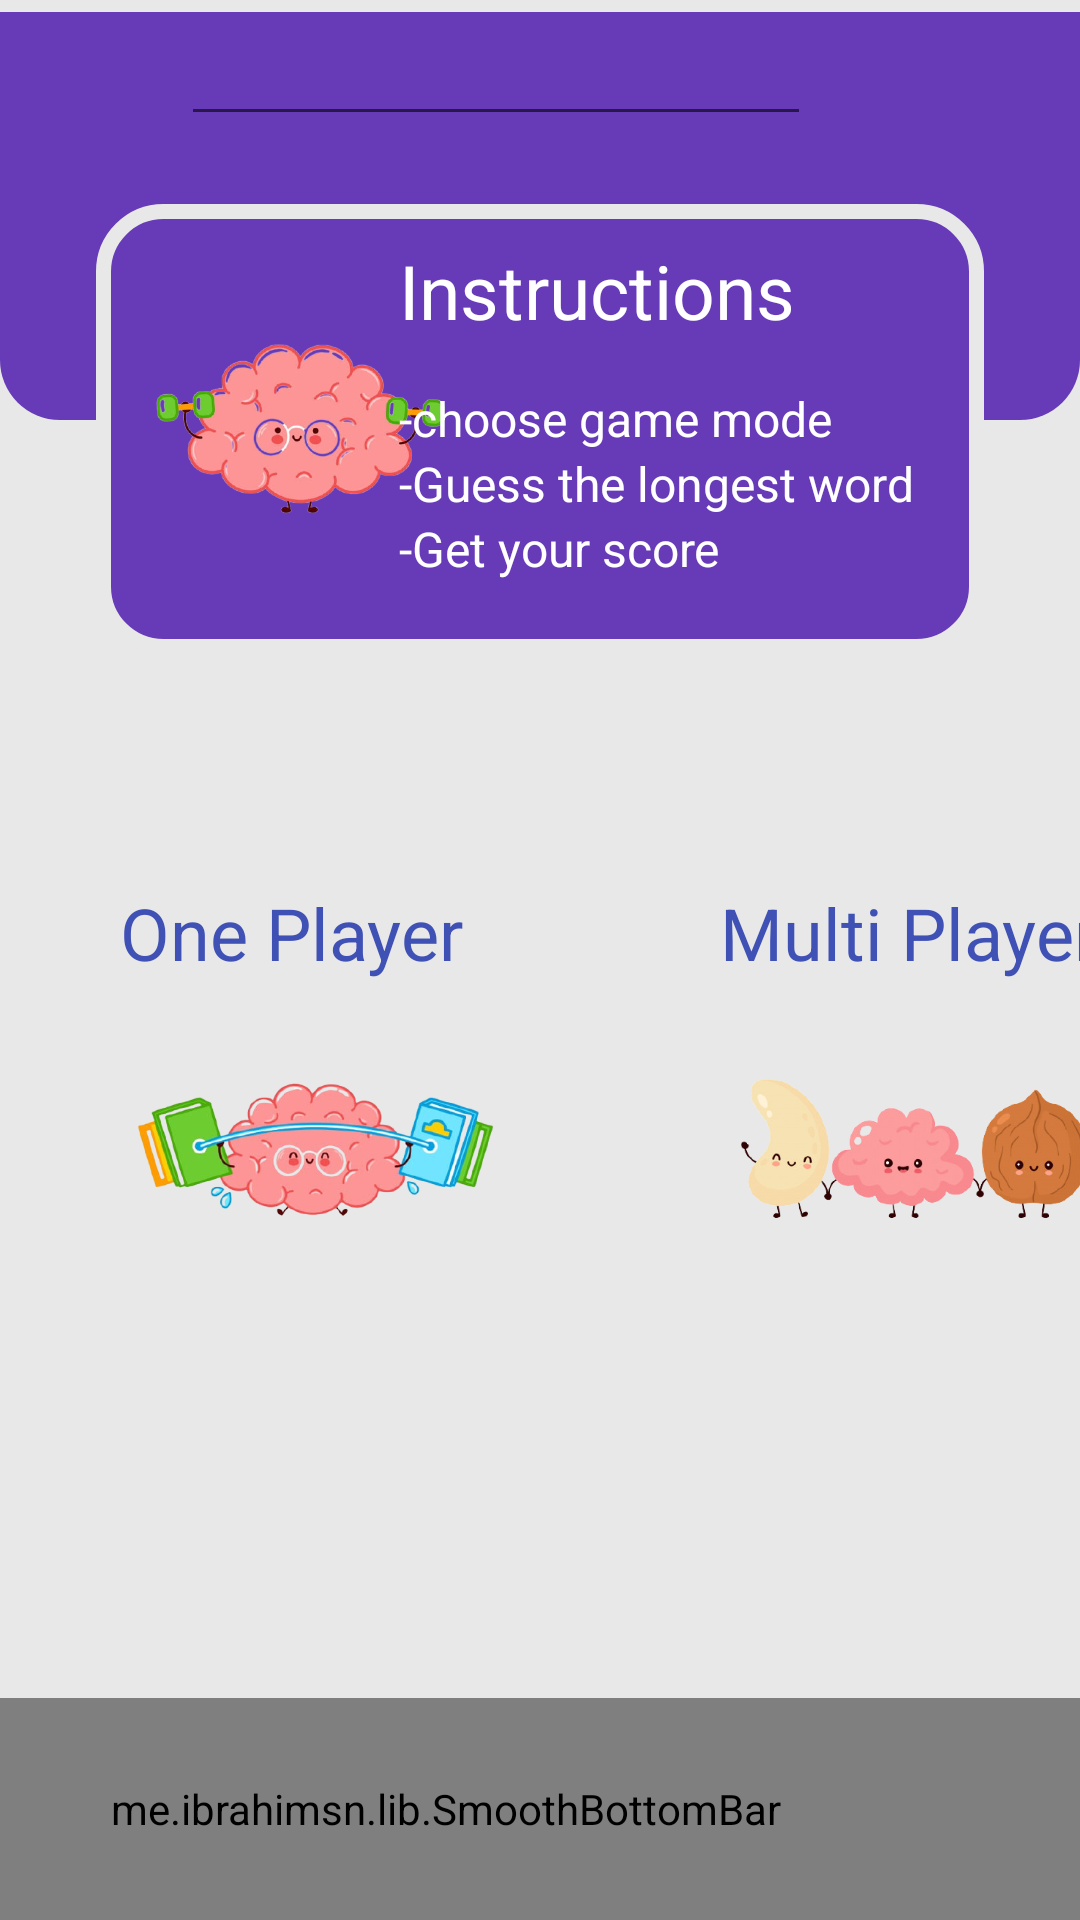

Android layout source for this screen:
<!-- AndroidManifest.xml: application theme Theme.Lettre -->
<!-- res/layout/activity_compte.xml -->
<?xml version="1.0" encoding="utf-8"?>
<androidx.constraintlayout.widget.ConstraintLayout xmlns:android="http://schemas.android.com/apk/res/android"
    xmlns:app="http://schemas.android.com/apk/res-auto"
    xmlns:tools="http://schemas.android.com/tools"
    android:layout_width="match_parent"
    android:layout_height="match_parent"
    android:background="@color/grey"

    >

    <LinearLayout
        android:layout_width="179dp"
        android:layout_height="141dp"
        android:layout_marginStart="16dp"
        android:layout_marginLeft="16dp"
        android:onClick="oneOlayer"
        android:orientation="vertical"
        app:layout_constraintBottom_toTopOf="@+id/bottomBar"
        app:layout_constraintStart_toStartOf="parent"
        app:layout_constraintTop_toBottomOf="@+id/imageView4"
        app:layout_constraintVertical_bias="0.371">

        <TextView
            android:id="@+id/textView8"
            android:layout_width="190dp"
            android:layout_height="31dp"
            android:text="    One Player"
            android:textColor="@color/colorBlue"
            android:textSize="24sp" />

        <ImageView
            android:id="@+id/imageView5"
            android:layout_width="match_parent"
            android:layout_height="wrap_content"
            android:clickable="false"
            android:onClick="oneplayer"
            app:srcCompat="@drawable/solo" />



    </LinearLayout>

    <androidx.appcompat.widget.Toolbar
        android:id="@+id/toolbar"
        android:layout_width="match_parent"
        android:layout_height="wrap_content"
        android:layout_marginTop="4dp"
        android:background="@color/colorPurple"
        android:minHeight="?attr/actionBarSize"
        android:theme="?attr/actionBarTheme"
        app:layout_constraintEnd_toEndOf="parent"
        app:layout_constraintHorizontal_bias="0.0"
        app:layout_constraintStart_toStartOf="parent"
        app:layout_constraintTop_toTopOf="parent" />

    <View
        android:id="@+id/view2"
        android:layout_width="wrap_content"
        android:layout_height="80dp"
        android:background="@drawable/background_button"
        app:layout_constraintEnd_toEndOf="parent"
        app:layout_constraintStart_toStartOf="parent"
        app:layout_constraintTop_toBottomOf="@+id/toolbar" />

    <View
        android:id="@+id/view3"
        android:layout_width="0dp"
        android:layout_height="150dp"
        android:layout_marginStart="32dp"
        android:layout_marginLeft="32dp"
        android:layout_marginTop="8dp"
        android:layout_marginEnd="32dp"
        android:layout_marginRight="32dp"
        android:background="@drawable/doura"
        app:layout_constraintEnd_toEndOf="parent"
        app:layout_constraintHorizontal_bias="1.0"
        app:layout_constraintStart_toStartOf="parent"
        app:layout_constraintTop_toBottomOf="@+id/toolbar" />

    <ImageView
        android:id="@+id/imageView4"
        android:layout_width="110dp"
        android:layout_height="154dp"
        android:layout_marginTop="64dp"
        app:layout_constraintBottom_toBottomOf="@+id/view3"
        app:layout_constraintEnd_toEndOf="@+id/view3"
        app:layout_constraintHorizontal_bias="0.07"
        app:layout_constraintStart_toStartOf="@+id/view3"
        app:layout_constraintTop_toBottomOf="@+id/toolbar"
        app:layout_constraintVertical_bias="1.0"
        app:srcCompat="@drawable/ras" />

    <TextView
        android:id="@+id/textView3"
        android:layout_width="195dp"
        android:layout_height="92dp"
        android:layout_marginTop="16dp"
        android:text="Instructions"
        android:textColor="@color/white"
        android:textSize="25dp"
        app:layout_constraintEnd_toEndOf="@+id/view3"
        app:layout_constraintTop_toTopOf="@+id/imageView4" />

    <TextView
        android:id="@+id/textView4"
        android:layout_width="wrap_content"
        android:layout_height="wrap_content"
        android:drawablePadding="15dp"
        android:text="-Get your score"
        android:textColor="@color/white"
        android:textSize="16dp"
        app:layout_constraintStart_toStartOf="@+id/textView3"
        app:layout_constraintTop_toBottomOf="@+id/textView3" />

    <TextView
        android:id="@+id/textView5"
        android:layout_width="wrap_content"
        android:layout_height="wrap_content"
        android:drawablePadding="15dp"
        android:text="-Guess the longest word"
        android:textColor="@color/white"
        android:textSize="16dp"
        app:layout_constraintBottom_toTopOf="@+id/textView4"
        app:layout_constraintStart_toStartOf="@+id/textView4" />

    <TextView
        android:id="@+id/textView6"
        android:layout_width="wrap_content"
        android:layout_height="wrap_content"
        android:drawablePadding="15dp"
        android:text="-choose game mode"
        android:textColor="@color/white"
        android:textSize="16dp"
        app:layout_constraintBottom_toTopOf="@+id/textView5"
        app:layout_constraintStart_toStartOf="@+id/textView5" />

    <LinearLayout
        android:layout_width="179dp"
        android:layout_height="141dp"
        android:layout_marginStart="216dp"
        android:layout_marginLeft="216dp"
        android:clickable="true"
        android:onClick="multiPlayer"
        android:orientation="vertical"
        app:layout_constraintBottom_toTopOf="@+id/bottomBar"
        app:layout_constraintStart_toStartOf="parent"
        app:layout_constraintTop_toBottomOf="@+id/imageView4"
        app:layout_constraintVertical_bias="0.371">

        <TextView
            android:id="@+id/textView9"
            android:layout_width="190dp"
            android:layout_height="31dp"
            android:clickable="true"
            android:text="    Multi Player"
            android:textColor="@color/colorBlue"
            android:textSize="24sp" />

        <ImageView
            android:id="@+id/imageView8"
            android:layout_width="match_parent"
            android:layout_height="wrap_content"
            android:clickable="true"
            app:srcCompat="@drawable/all" />

    </LinearLayout>

    <EditText
        android:id="@+id/names"
        android:layout_width="wrap_content"
        android:layout_height="wrap_content"
        android:layout_marginTop="4dp"
        android:ems="10"
        android:inputType="textPersonName"
        app:layout_constraintEnd_toEndOf="parent"
        app:layout_constraintHorizontal_bias="0.402"
        app:layout_constraintStart_toStartOf="parent"
        app:layout_constraintTop_toTopOf="parent" />

    <me.ibrahimsn.lib.SmoothBottomBar
        android:id="@+id/bottomBar"
        android:layout_width="424dp"
        android:layout_height="74dp"
        app:backgroundColor="@color/colorPurple"
        app:layout_constraintBottom_toBottomOf="parent"
        app:layout_constraintEnd_toEndOf="parent"
        app:menu="@menu/menu"
        tools:ignore="MissingClass" />

</androidx.constraintlayout.widget.ConstraintLayout>
<!-- resources referenced by this layout -->
<resources>
  <color name="colorBlue">#3F51B5</color>
  <color name="colorPurple">#673AB7</color>
  <color name="grey">#E8E8E8</color>
  <color name="white">#FFFFFFFF</color>
  <!-- drawable all: png bitmap (drawable, 78595 bytes) -->
  <!-- drawable background_button (drawable) -->
  <?xml version="1.0" encoding="utf-8"?>
  <shape xmlns:android="http://schemas.android.com/apk/res/android">
  <gradient android:startColor="@color/colorPurple" android:endColor="@color/colorPurple"
      android:angle="270"/>
      <corners android:bottomLeftRadius="20dp" android:bottomRightRadius="20dp"/>
  </shape>
  <!-- drawable doura (drawable) -->
  <?xml version="1.0" encoding="utf-8"?>
  <shape xmlns:android="http://schemas.android.com/apk/res/android">
  <gradient android:startColor="@color/colorPurple" android:endColor="@color/colorPurple"/>
      <corners android:radius="20dp"/>
      <stroke android:color="@color/grey" android:width="5dp"/>
  </shape>
  <!-- drawable ras: png bitmap (drawable, 112572 bytes) -->
  <!-- drawable solo: png bitmap (drawable, 134355 bytes) -->
  <style name="Theme.Lettre" parent="Theme.MaterialComponents.DayNight.DarkActionBar">
          
          <item name="colorPrimary">@color/purple_500</item>
          <item name="colorPrimaryVariant">@color/purple_700</item>
          <item name="colorOnPrimary">@color/white</item>
          
          <item name="colorSecondary">@color/teal_200</item>
          <item name="colorSecondaryVariant">@color/teal_700</item>
          <item name="colorOnSecondary">@color/black</item>
          
          <item name="android:statusBarColor" tools:targetApi="l">?attr/colorPrimaryVariant</item>
          
      </style>
  <color name="purple_500">#FF6200EE</color>
  <color name="purple_700">#FF3700B3</color>
  <color name="teal_200">#FF03DAC5</color>
  <color name="teal_700">#FF018786</color>
  <color name="black">#FF000000</color>
</resources>
